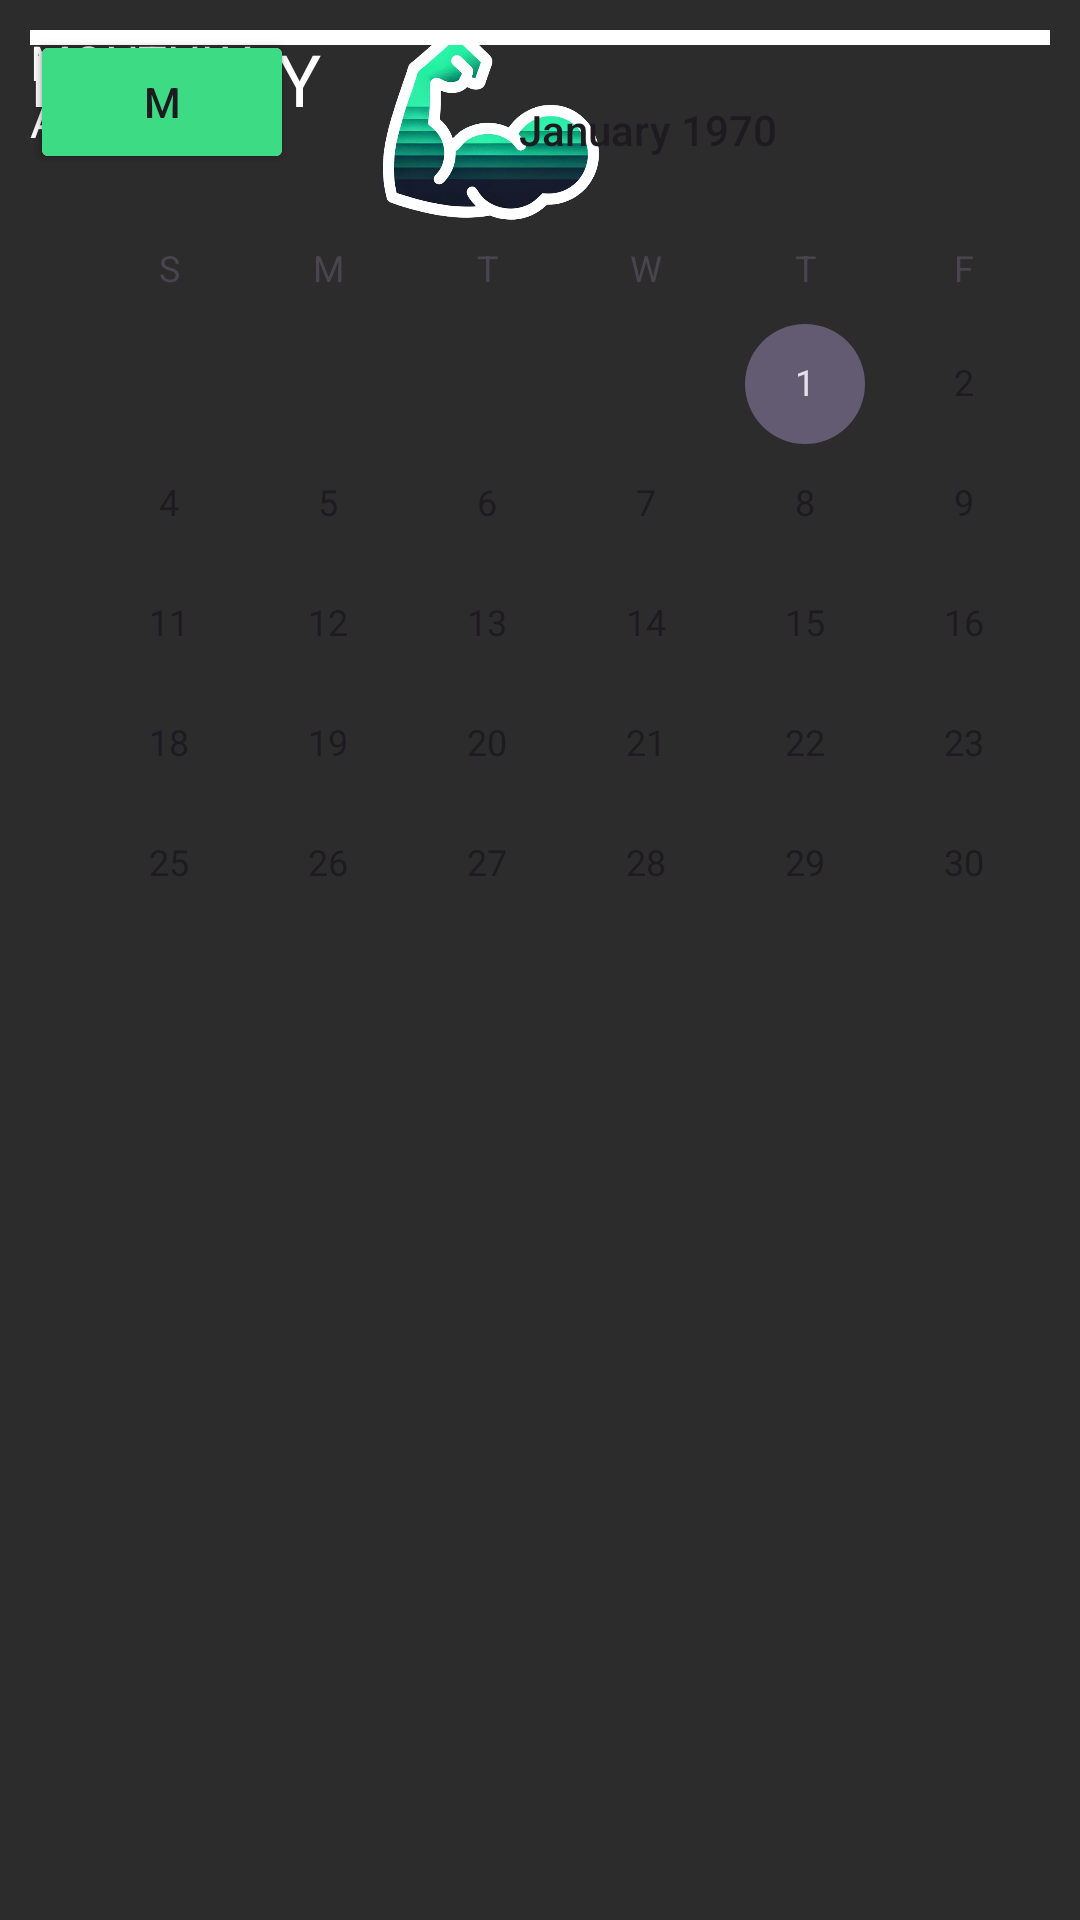

This screen was rendered from an Android layout file. Write that file and the resources it references.
<!-- AndroidManifest.xml: application theme Theme.AppMuscu -->
<!-- res/layout/history.xml -->
<?xml version="1.0" encoding="utf-8"?>
<androidx.drawerlayout.widget.DrawerLayout xmlns:android="http://schemas.android.com/apk/res/android"
    xmlns:app="http://schemas.android.com/apk/res-auto"
    xmlns:tools="http://schemas.android.com/tools"
    android:id="@+id/drawer_layout"
    android:layout_width="match_parent"
    android:layout_height="match_parent"
    android:background="#2C2C2C">

    
    <androidx.constraintlayout.widget.ConstraintLayout
        android:layout_width="match_parent"
        android:layout_height="wrap_content"
        android:padding="10dp">

        

        

        <ImageView
            android:id="@+id/hamburgerMenu"
            android:layout_width="51dp"
            android:layout_height="56dp"
            android:layout_marginStart="4dp"
            android:src="@drawable/hamburg"
            app:layout_constraintBottom_toBottomOf="parent"
            app:layout_constraintStart_toStartOf="parent"
            app:layout_constraintTop_toTopOf="parent"
            app:layout_constraintVertical_bias="0.0" />

        <ImageView
            android:id="@+id/logo"
            android:layout_width="52dp"
            android:layout_height="65dp"
            android:layout_marginEnd="160dp"
            android:scaleX="2.5"
            android:scaleY="2.5"
            android:src="@drawable/logo"
            app:layout_constraintBottom_toBottomOf="parent"
            app:layout_constraintEnd_toEndOf="parent"
            app:layout_constraintTop_toTopOf="parent"
            app:layout_constraintVertical_bias="0.0" />

        <TextView
            android:id="@+id/textView3"
            android:layout_width="104dp"
            android:layout_height="46dp"
            android:text="HISTORY"
            android:textColor="@color/white"
            android:textSize="24sp"
            tools:ignore="MissingConstraints"
            tools:layout_editor_absoluteX="138dp"
            tools:layout_editor_absoluteY="92dp" />

        <Button
            android:id="@+id/button"
            android:layout_width="wrap_content"
            android:layout_height="wrap_content"
            android:backgroundTint="#D9D9D9"
            android:text="DISPLAY"
            tools:ignore="MissingConstraints"
            tools:layout_editor_absoluteX="16dp"
            tools:layout_editor_absoluteY="162dp" />

        <Button
            android:id="@+id/button2"
            android:layout_width="wrap_content"
            android:layout_height="wrap_content"
            android:backgroundTint="#3DDC84"
            android:text="M"
            tools:ignore="MissingConstraints"
            tools:layout_editor_absoluteX="100dp"
            tools:layout_editor_absoluteY="162dp" />

        <CalendarView
            android:id="@+id/calendarView"
            android:layout_width="412dp"
            android:layout_height="322dp"
            tools:background="#3DDC84"
            tools:ignore="MissingConstraints"
            tools:layout_editor_absoluteX="-18dp"
            tools:layout_editor_absoluteY="388dp" />

        <TextView
            android:id="@+id/textView6"
            android:layout_width="83dp"
            android:layout_height="58dp"
            android:text="MONTHLY AVERAGE"
            android:textColor="@color/white"
            android:textSize="16sp"
            tools:layout_editor_absoluteX="301dp"
            tools:layout_editor_absoluteY="288dp"
            tools:ignore="MissingConstraints" />

        <androidx.constraintlayout.widget.ConstraintLayout
            android:layout_width="440dp"
            android:layout_height="5dp"
            android:background="#FFFFFF"
            tools:layout_editor_absoluteX="-15dp"
            tools:layout_editor_absoluteY="221dp"
            tools:ignore="MissingConstraints">

        </androidx.constraintlayout.widget.ConstraintLayout>

    </androidx.constraintlayout.widget.ConstraintLayout>

    
    <LinearLayout
        android:id="@+id/side_menu"
        android:layout_width="300dp"
        android:layout_height="match_parent"
        android:layout_gravity="start"
        android:background="#2C2C2C"
        android:orientation="vertical">
        
    </LinearLayout>

</androidx.drawerlayout.widget.DrawerLayout>
<!-- resources referenced by this layout -->
<resources>
  <color name="white">#FFFFFFFF</color>
  <!-- drawable logo: png bitmap (drawable, 177887 bytes) -->
  <style name="Theme.AppMuscu" parent="Base.Theme.AppMuscu" />
  <style name="Base.Theme.AppMuscu" parent="Theme.Material3.DayNight.NoActionBar">
          
          
      </style>
</resources>
